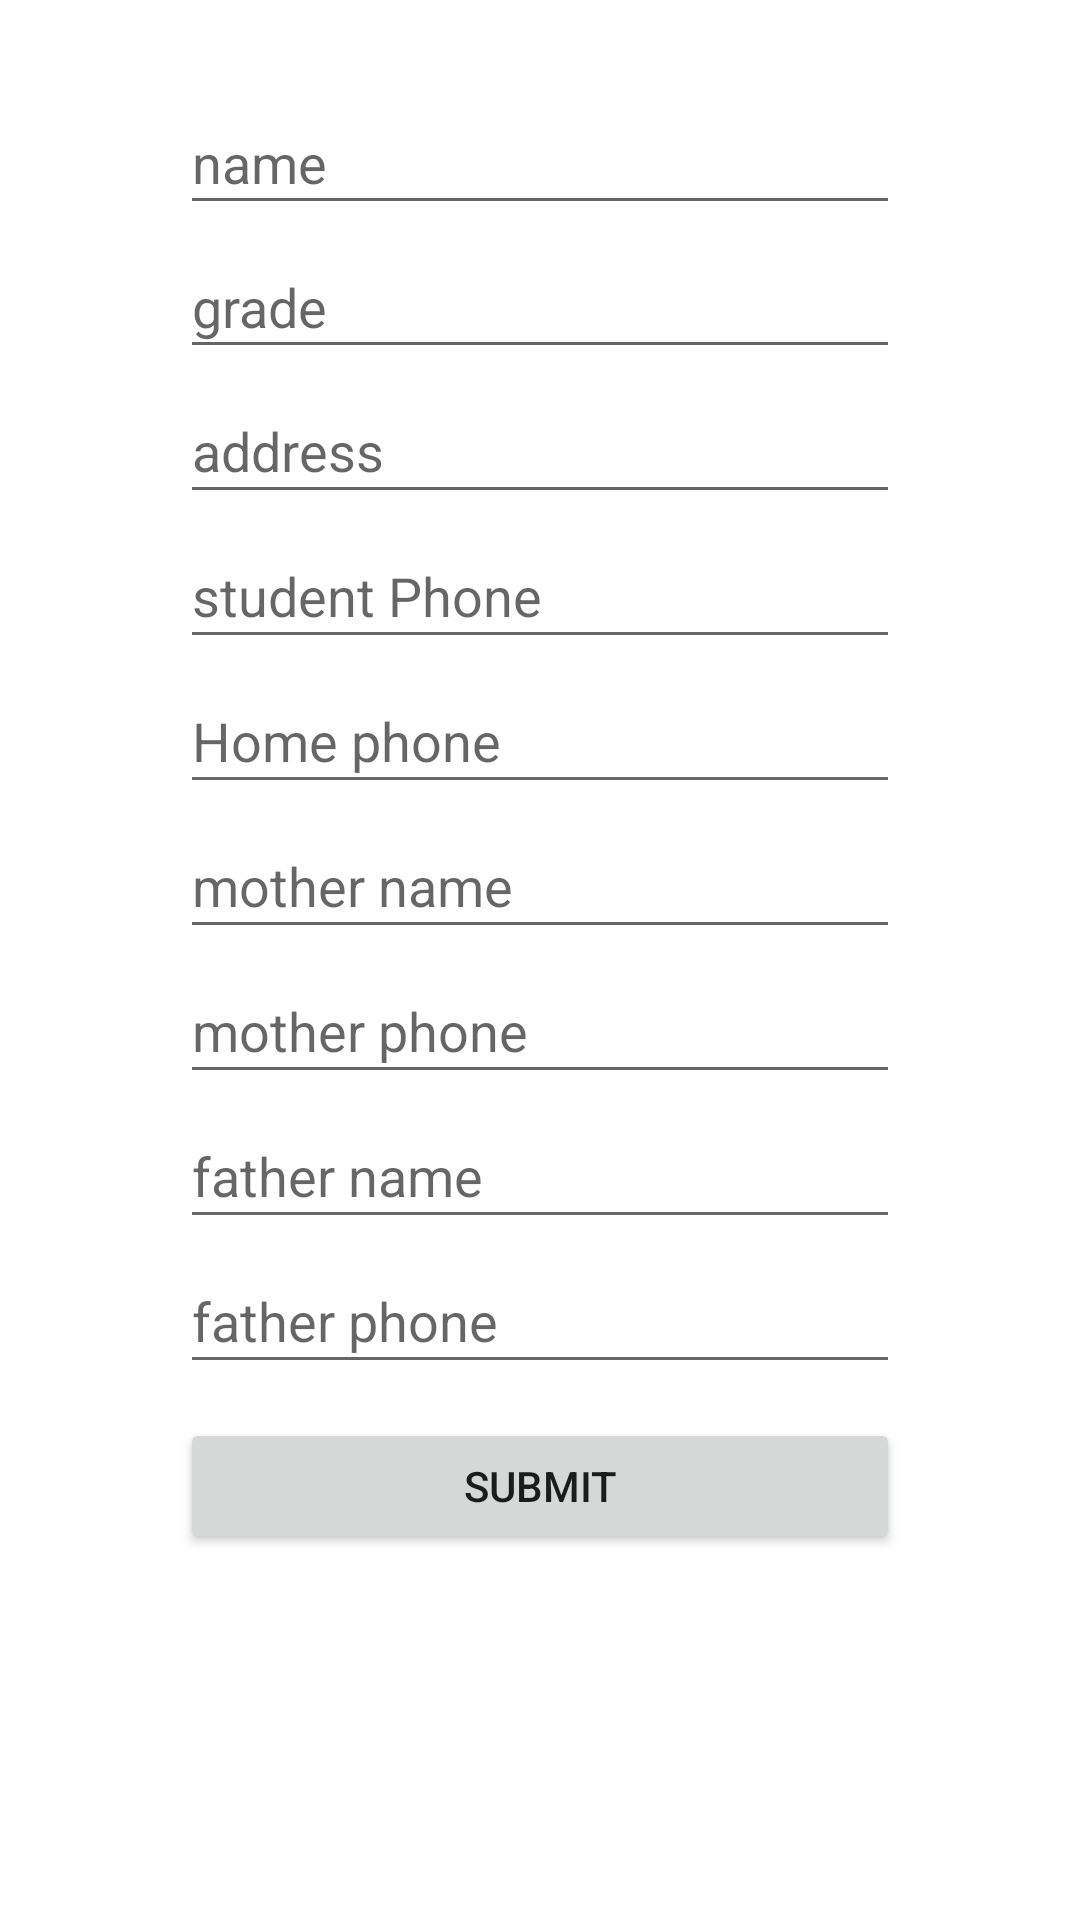

Produce the Android XML layout that renders to this screen, including the resource entries it uses.
<!-- AndroidManifest.xml: application theme Theme.StudentApp -->
<!-- res/layout/get_student.xml -->
<?xml version="1.0" encoding="utf-8"?>

<LinearLayout xmlns:android="http://schemas.android.com/apk/res/android"
    xmlns:app="http://schemas.android.com/apk/res-auto"
    xmlns:tools="http://schemas.android.com/tools"
    android:layout_width="match_parent"
    android:layout_height="match_parent"
    tools:context=".GetStudent">

    <Space
        android:layout_width="0dp"
        android:layout_height="match_parent"
        android:layout_weight="1" />

    <LinearLayout
        android:layout_width="0px"
        android:layout_height="match_parent"
        android:layout_weight="4"
        android:orientation="vertical">

        <Space
            android:layout_width="match_parent"
            android:layout_height="0px"
            android:layout_weight="0.5" />

        <ScrollView
            android:layout_width="match_parent"
            android:layout_height="0px"
            android:layout_weight="8"
            android:fillViewport="true">

            <LinearLayout
                android:layout_width="match_parent"
                android:layout_height="match_parent"
                android:orientation="vertical">

                <Space
                    android:layout_width="match_parent"
                    android:layout_height="wrap_content" />

                <EditText
                    android:id="@+id/nameOfStudent"
                    android:layout_width="match_parent"
                    android:layout_height="0px"
                    android:layout_weight="20"
                    android:ems="10"
                    android:hint="name"
                    android:inputType="textPersonName" />

                <Space
                    android:layout_width="match_parent"
                    android:layout_height="0px"
                    android:layout_weight="1.5" />

                <EditText
                    android:id="@+id/grade"
                    android:layout_width="match_parent"
                    android:layout_height="0px"
                    android:layout_weight="20"
                    android:ems="10"
                    android:hint="grade"
                    android:inputType="textPersonName" />

                <Space
                    android:layout_width="match_parent"
                    android:layout_height="0dp"
                    android:layout_weight="1.5" />

                <EditText
                    android:id="@+id/samster"
                    android:layout_width="match_parent"
                    android:layout_height="0dp"
                    android:layout_weight="20"
                    android:ems="10"
                    android:hint="address"
                    android:inputType="textPersonName" />

                <Space
                    android:layout_width="match_parent"
                    android:layout_height="0dp"
                    android:layout_weight="1.5" />


                <EditText
                    android:id="@+id/personalPhone"
                    android:layout_width="match_parent"
                    android:layout_height="0dp"
                    android:layout_weight="20"
                    android:ems="10"
                    android:hint="student Phone"
                    android:inputType="phone" />

                <Space
                    android:layout_width="match_parent"
                    android:layout_height="0dp"
                    android:layout_weight="1.5" />

                <EditText
                    android:id="@+id/homePhone"
                    android:layout_width="match_parent"
                    android:layout_height="0dp"
                    android:layout_weight="20"
                    android:ems="10"
                    android:hint="Home phone"
                    android:inputType="phone" />

                <Space
                    android:layout_width="match_parent"
                    android:layout_height="0dp"
                    android:layout_weight="1.5" />

                <EditText
                    android:id="@+id/motherName"
                    android:layout_width="match_parent"
                    android:layout_height="0dp"
                    android:layout_weight="20"
                    android:ems="10"
                    android:hint="mother name"
                    android:inputType="textPersonName" />

                <Space
                    android:layout_width="match_parent"
                    android:layout_height="0dp"
                    android:layout_weight="1.5" />

                <EditText
                    android:id="@+id/motherPhone"
                    android:layout_width="match_parent"
                    android:layout_height="0dp"
                    android:layout_weight="20"
                    android:ems="10"
                    android:hint="mother phone"
                    android:inputType="phone" />

                <Space
                    android:layout_width="match_parent"
                    android:layout_height="0dp"
                    android:layout_weight="1.5" />

                <EditText
                    android:id="@+id/fatherName"
                    android:layout_width="match_parent"
                    android:layout_height="0dp"
                    android:layout_weight="20"
                    android:ems="10"
                    android:hint="father name"
                    android:inputType="textPersonName" />

                <Space
                    android:layout_width="match_parent"
                    android:layout_height="0dp"
                    android:layout_weight="1.5" />

                <EditText
                    android:id="@+id/fatherPhone"
                    android:layout_width="match_parent"
                    android:layout_height="0dp"
                    android:layout_weight="20"
                    android:ems="10"
                    android:hint="father phone"
                    android:inputType="phone" />

                <Space
                    android:layout_width="match_parent"
                    android:layout_height="0dp"
                    android:layout_weight="5" />

                <Button
                    android:layout_width="match_parent"
                    android:layout_height="0dp"
                    android:layout_weight="20"
                    android:onClick="submit"
                    android:text="submit" />

            </LinearLayout>
        </ScrollView>

        <Space
            android:layout_width="match_parent"
            android:layout_height="0px"
            android:layout_weight="2" />

    </LinearLayout>

    <Space
        android:layout_width="0dp"
        android:layout_height="match_parent"
        android:layout_weight="1" />

</LinearLayout>
<!-- resources referenced by this layout -->
<resources>
  <style name="Theme.StudentApp" parent="Theme.MaterialComponents.DayNight.DarkActionBar">
          
          <item name="colorPrimary">@color/purple_500</item>
          <item name="colorPrimaryVariant">@color/purple_700</item>
          <item name="colorOnPrimary">@color/white</item>
          
          <item name="colorSecondary">@color/teal_200</item>
          <item name="colorSecondaryVariant">@color/teal_700</item>
          <item name="colorOnSecondary">@color/black</item>
          
          <item name="android:statusBarColor" tools:targetApi="l">?attr/colorPrimaryVariant</item>
          
      </style>
  <!-- not gathered from this repository: default colours our renderer supplied (Android Studio template values) -->
  <color name="purple_500">#FF6200EE</color>
  <color name="purple_700">#FF3700B3</color>
  <color name="teal_200">#FF03DAC5</color>
  <color name="teal_700">#FF018786</color>
  <color name="black">#FF000000</color>
  <color name="white">#FFFFFFFF</color>
</resources>
